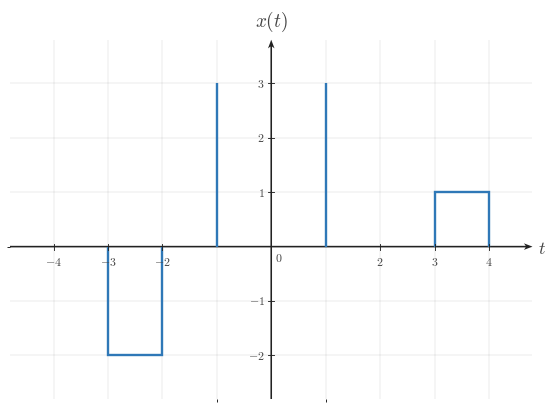

Generate this figure with matplotlib: (Note: this script raises an exception after producing the figure.)

from __future__ import annotations

from pathlib import Path

import matplotlib as mpl
import matplotlib.pyplot as plt
import numpy as np
from matplotlib.ticker import MultipleLocator

BACKGROUND_COLOR = "white"
CANONICAL_DPI = 300
PX_PER_DATA_UNIT = 150
MARGIN_LEFT_PX = 115
MARGIN_RIGHT_PX = 120
MARGIN_BOTTOM_PX = 95
MARGIN_TOP_PX = 110

def configure_matplotlib():
    mpl.rcParams.update(
        {
            "mathtext.fontset": "cm",
            "font.family": "serif",
            "figure.facecolor": BACKGROUND_COLOR,
            "axes.facecolor": BACKGROUND_COLOR,
            "savefig.facecolor": BACKGROUND_COLOR,
            "axes.grid": False,
        }
    )

configure_matplotlib()

def px_to_pt(px):
    return px * 72 / CANONICAL_DPI

def px_to_data(px):
    return px / PX_PER_DATA_UNIT

SIGNAL_COLOR = "#2f78b7"
AXIS_COLOR = "#222222"
LABEL_COLOR = "#444444"
TICK_LABEL_COLOR = "#444444"
GRID_COLOR = "#000000"

SIGNAL_LW = px_to_pt(7.1)
AXIS_LW = px_to_pt(4.3)
TICK_LW = px_to_pt(2.7)
GRID_LW = px_to_pt(1.3)

TICK_LABEL_SIZE = px_to_pt(35.6)
AXIS_LABEL_SIZE = px_to_pt(53.3)
TOP_LABEL_SIZE = px_to_pt(57.8)
ANNOTATION_SIZE = px_to_pt(33.3)

TICK_HALF_LEN = px_to_data(8.25)
X_TICK_LABEL_Y = -px_to_data(24)
Y_TICK_LABEL_X = px_to_data(18)
ORIGIN_LABEL_X = px_to_data(9)
ORIGIN_LABEL_Y = -px_to_data(12)
X_AXIS_LABEL_X_PAD = px_to_data(15)
X_AXIS_LABEL_Y = -px_to_data(4.5)
Y_AXIS_LABEL_Y_PAD = px_to_data(18)

AXIS_ARROW_SHAFT_WIDTH_DATA = px_to_data(4.3)

AXIS_ARROW_KW = dict(
    angles="xy",
    scale_units="xy",
    scale=1,
    units="xy",
    width=AXIS_ARROW_SHAFT_WIDTH_DATA,
    headwidth=4.2,
    headlength=5.5,
    headaxislength=4.3,
    color=AXIS_COLOR,
    pivot="tail",
    clip_on=False,
)

def make_ct_signal_figure(xlim, ylim, *, dpi=CANONICAL_DPI):
    x_range = xlim[1] - xlim[0]
    y_range = ylim[1] - ylim[0]
    axes_w_px = x_range * PX_PER_DATA_UNIT
    axes_h_px = y_range * PX_PER_DATA_UNIT
    fig_w_px = MARGIN_LEFT_PX + axes_w_px + MARGIN_RIGHT_PX
    fig_h_px = MARGIN_BOTTOM_PX + axes_h_px + MARGIN_TOP_PX
    fig, ax = plt.subplots(
        figsize=(fig_w_px / dpi, fig_h_px / dpi),
        dpi=dpi,
        facecolor=BACKGROUND_COLOR,
        constrained_layout=True,
    )
    return fig, ax

def make_two_panel_ct_signal_figure(xlim, ylim, *, gap_px=46, dpi=CANONICAL_DPI):
    x_range = xlim[1] - xlim[0]
    y_range = ylim[1] - ylim[0]
    axes_w_px = x_range * PX_PER_DATA_UNIT
    axes_h_px = y_range * PX_PER_DATA_UNIT
    fig_w_px = MARGIN_LEFT_PX + 2 * axes_w_px + gap_px + MARGIN_RIGHT_PX
    fig_h_px = MARGIN_BOTTOM_PX + axes_h_px + MARGIN_TOP_PX
    fig, axes = plt.subplots(
        1,
        2,
        figsize=(fig_w_px / dpi, fig_h_px / dpi),
        dpi=dpi,
        facecolor=BACKGROUND_COLOR,
        constrained_layout=True,
    )
    return fig, axes

def math_label(value):
    if isinstance(value, str):
        return value
    numeric = float(value)
    rounded = round(numeric)
    if np.isclose(numeric, rounded):
        return rf"${int(rounded)}$"
    return rf"${numeric:g}$"

def setup_ct_signal_axes(
    ax,
    *,
    xlim,
    ylim,
    xticks,
    yticks,
    x_axis_label=r"$t$",
    y_axis_label=r"$x(t)$",
    show_grid=True,
    show_origin=True,
    y_tick_label_side="left",
    x_minor_grid_step=1,
    y_minor_grid_step=1,
    equal_aspect=True,
):
    ax.set_xlim(*xlim)
    ax.set_ylim(*ylim)
    if equal_aspect:
        ax.set_aspect("equal", adjustable="box")
    ax.set_xticks(xticks)
    ax.set_yticks(yticks)
    ax.xaxis.set_minor_locator(MultipleLocator(x_minor_grid_step))
    ax.yaxis.set_minor_locator(MultipleLocator(y_minor_grid_step))
    if show_grid:
        ax.grid(True, which="both", linewidth=GRID_LW, alpha=0.18, color=GRID_COLOR)
        ax.set_axisbelow(True)
    for spine in ax.spines.values():
        spine.set_visible(False)
    ax.tick_params(left=False, bottom=False, labelleft=False, labelbottom=False)
    x_axis_start, x_axis_end = xlim
    y_axis_start, y_axis_end = ylim
    ax.quiver(x_axis_start, 0, x_axis_end - x_axis_start, 0, **AXIS_ARROW_KW)
    ax.quiver(0, y_axis_start, 0, y_axis_end - y_axis_start, **AXIS_ARROW_KW)
    for t in xticks:
        if abs(t) < 1e-12:
            continue
        ax.plot([t, t], [-TICK_HALF_LEN, TICK_HALF_LEN], color=AXIS_COLOR, lw=TICK_LW, zorder=5)
        ax.text(
            t,
            X_TICK_LABEL_Y,
            math_label(t),
            fontsize=TICK_LABEL_SIZE,
            ha="center",
            va="top",
            color=TICK_LABEL_COLOR,
            zorder=6,
        )
    for y in yticks:
        if abs(y) < 1e-12:
            continue
        ax.plot([-TICK_HALF_LEN, TICK_HALF_LEN], [y, y], color=AXIS_COLOR, lw=TICK_LW, zorder=5)
        if y_tick_label_side == "right":
            ax.text(
                Y_TICK_LABEL_X,
                y,
                math_label(y),
                fontsize=TICK_LABEL_SIZE,
                ha="left",
                va="center",
                color=TICK_LABEL_COLOR,
                zorder=6,
            )
        else:
            ax.text(
                -Y_TICK_LABEL_X,
                y,
                math_label(y),
                fontsize=TICK_LABEL_SIZE,
                ha="right",
                va="center",
                color=TICK_LABEL_COLOR,
                zorder=6,
            )
    if show_origin:
        ax.text(
            ORIGIN_LABEL_X,
            ORIGIN_LABEL_Y,
            r"$0$",
            fontsize=TICK_LABEL_SIZE,
            ha="left",
            va="top",
            color=TICK_LABEL_COLOR,
            zorder=6,
        )
    if x_axis_label is not None:
        ax.text(
            x_axis_end + X_AXIS_LABEL_X_PAD,
            X_AXIS_LABEL_Y,
            x_axis_label,
            fontsize=AXIS_LABEL_SIZE,
            ha="left",
            va="center",
            color=LABEL_COLOR,
            clip_on=False,
        )
    if y_axis_label is not None:
        ax.text(
            0,
            y_axis_end + Y_AXIS_LABEL_Y_PAD,
            y_axis_label,
            fontsize=TOP_LABEL_SIZE,
            ha="center",
            va="bottom",
            color=LABEL_COLOR,
            clip_on=False,
        )

def draw_spike(ax, t, height, *, base=0.0):
    ax.plot(
        [t, t],
        [base, height],
        color=SIGNAL_COLOR,
        linewidth=SIGNAL_LW,
        solid_capstyle="butt",
        solid_joinstyle="miter",
        zorder=4,
    )

def draw_pulse(ax, start, end, height, *, base=0.0):
    ax.plot(
        [start, start, end, end],
        [base, height, height, base],
        color=SIGNAL_COLOR,
        linewidth=SIGNAL_LW,
        solid_capstyle="butt",
        solid_joinstyle="miter",
        zorder=4,
    )

def draw_segment(ax, points):
    pts = np.asarray(points, dtype=float)
    ax.plot(
        pts[:, 0],
        pts[:, 1],
        color=SIGNAL_COLOR,
        linewidth=SIGNAL_LW,
        solid_capstyle="butt",
        solid_joinstyle="miter",
        zorder=4,
    )

def draw_component(ax, component):
    kind = component["kind"]
    if kind == "spike":
        draw_spike(ax, component["t"], component["height"], base=component.get("base", 0.0))
    elif kind == "pulse":
        draw_pulse(ax, component["start"], component["end"], component["height"], base=component.get("base", 0.0))
    elif kind == "segment":
        draw_segment(ax, component["points"])
    else:
        raise ValueError(f"Unknown component kind: {kind}")

def draw_components(ax, components):
    for component in components:
        draw_component(ax, component)

def draw_texts(ax, texts):
    for text in texts:
        ax.text(
            text["x"],
            text["y"],
            text["text"],
            fontsize=text.get("fontsize", ANNOTATION_SIZE),
            ha=text.get("ha", "center"),
            va=text.get("va", "bottom"),
            color=text.get("color", LABEL_COLOR),
            clip_on=text.get("clip_on", False),
            zorder=text.get("zorder", 7),
        )

def save_figure(fig, output_path, *, dpi=CANONICAL_DPI):
    output_path = Path(output_path)
    output_path.parent.mkdir(parents=True, exist_ok=True)
    fig.savefig(
        output_path,
        dpi=dpi,
        facecolor=BACKGROUND_COLOR,
        bbox_inches="tight",
    )
    plt.close(fig)

def render(spec):
    layout = spec["layout"]
    if layout == "single":
        fig, ax = make_ct_signal_figure(spec["xlim"], spec["ylim"])
        setup_ct_signal_axes(
            ax,
            xlim=spec["xlim"],
            ylim=spec["ylim"],
            xticks=spec["xticks"],
            yticks=spec["yticks"],
            x_axis_label=spec.get("x_label", r"$t$"),
            y_axis_label=spec.get("y_label", r"$x(t)$"),
            show_grid=spec.get("show_grid", True),
            show_origin=spec.get("show_origin", True),
            y_tick_label_side=spec.get("y_tick_label_side", "left"),
            x_minor_grid_step=spec.get("x_minor_grid_step", 1),
            y_minor_grid_step=spec.get("y_minor_grid_step", 1),
            equal_aspect=spec.get("equal_aspect", True),
        )
        draw_components(ax, spec.get("components", []))
        draw_texts(ax, spec.get("texts", []))
    elif layout == "two-panel":
        fig, axes = make_two_panel_ct_signal_figure(spec["xlim"], spec["ylim"], gap_px=spec.get("gap_px", 46))
        for ax, panel in zip(axes, (spec["left"], spec["right"])):
            setup_ct_signal_axes(
                ax,
                xlim=spec["xlim"],
                ylim=spec["ylim"],
                xticks=spec["xticks"],
                yticks=spec["yticks"],
                x_axis_label=panel.get("x_label", r"$t$"),
                y_axis_label=panel.get("y_label", r"$x(t)$"),
                show_grid=spec.get("show_grid", True),
                show_origin=spec.get("show_origin", True),
                y_tick_label_side=panel.get("y_tick_label_side", spec.get("y_tick_label_side", "left")),
                x_minor_grid_step=spec.get("x_minor_grid_step", 1),
                y_minor_grid_step=spec.get("y_minor_grid_step", 1),
                equal_aspect=spec.get("equal_aspect", True),
            )
            draw_components(ax, panel.get("components", []))
            draw_texts(ax, panel.get("texts", []))
    else:
        raise ValueError(f"Unknown layout: {layout}")
    save_figure(fig, spec["output_path"])


SPEC = {'layout': 'single',
 'output_path': '/home/jake/Developer/MA/PIPELINE/Electrical-and-Computer-Engineering/2-Build-Lessons/4-Image-Generation/1-Outputs/Continuous-Time-Signal-Processing/3.3--time-reversal-and-combined-operations-Images/images/l002-s005-qg-q001-choice-c-q001-choice-c.png',
 'xlim': [-4.8, 4.8],
 'ylim': [-2.8, 3.8],
 'xticks': [-4, -3, -2, 0, 2, 3, 4],
 'yticks': [-2, -1, 1, 2, 3],
 'components': [{'kind': 'spike', 't': -1, 'height': 3, 'base': 0.0},
                {'kind': 'spike', 't': 1, 'height': 3, 'base': 0.0},
                {'kind': 'pulse', 'start': 3, 'end': 4, 'height': 1, 'base': 0.0},
                {'kind': 'pulse', 'start': -3, 'end': -2, 'height': -2, 'base': 0.0}],
 'texts': [],
 'template': 'fixed-point-pulse-reflection-plot',
 'notes': ['spike duplicated on both sides instead of staying fixed at t=0'],
 'y_label': '$x(t)$',
 'y_tick_label_side': 'left',
 'show_grid': True,
 'show_origin': True,
 'equal_aspect': True}

render(SPEC)
